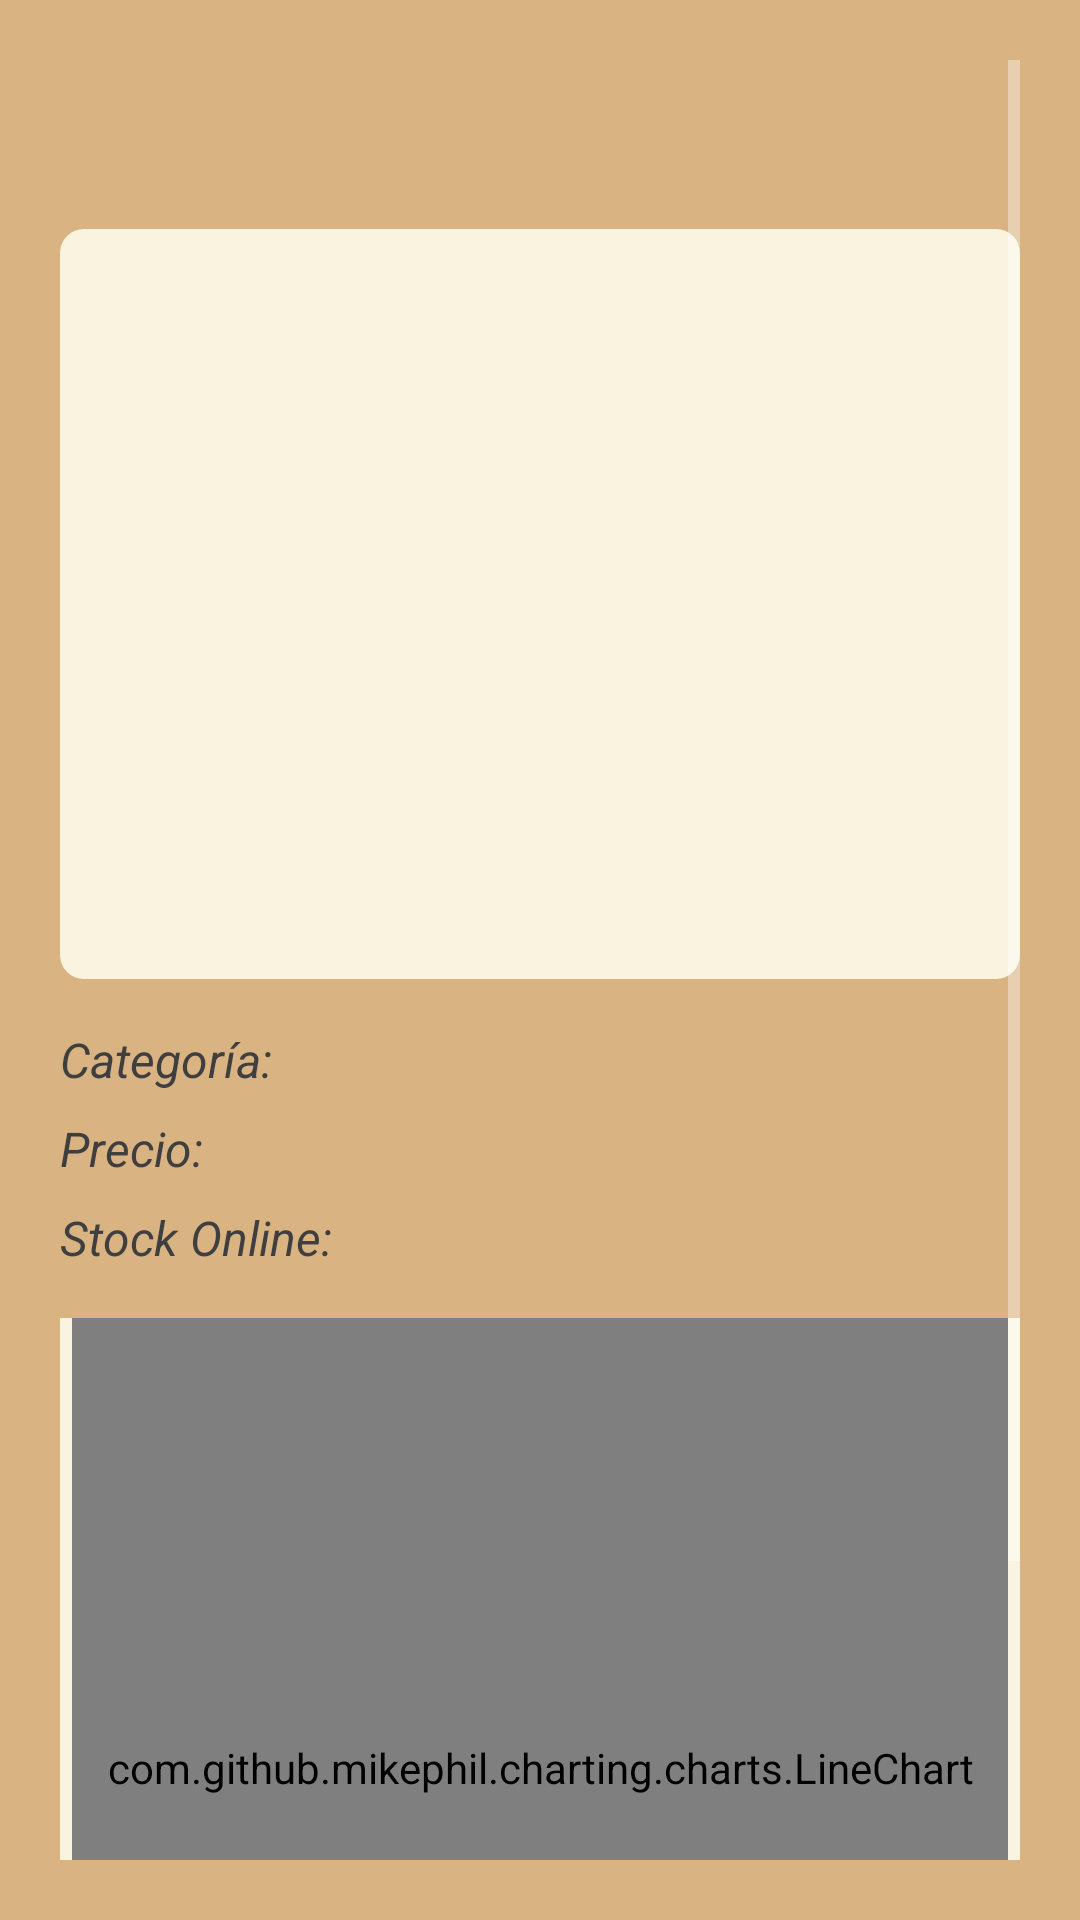

This screen was rendered from an Android layout file. Write that file and the resources it references.
<!-- AndroidManifest.xml: application theme Theme.HusermenApp -->
<!-- res/layout/fragment_details_mercado_libre.xml -->
<?xml version="1.0" encoding="utf-8"?>
<androidx.constraintlayout.widget.ConstraintLayout xmlns:android="http://schemas.android.com/apk/res/android"
    xmlns:app="http://schemas.android.com/apk/res-auto"
    xmlns:tools="http://schemas.android.com/tools"
    android:id="@+id/main"
    android:layout_width="match_parent"
    android:layout_height="match_parent"
    style="@style/backgroundStyleNormal"
    tools:context=".fragments.DetailsMCProductFragment">

    <ScrollView
        android:layout_width="0dp"
        android:layout_height="0dp"
        android:fillViewport="true"
        app:layout_constraintBottom_toBottomOf="parent"
        app:layout_constraintEnd_toEndOf="parent"
        app:layout_constraintStart_toStartOf="parent"
        app:layout_constraintTop_toTopOf="parent">

        <androidx.constraintlayout.widget.ConstraintLayout
            android:layout_width="match_parent"
            android:layout_height="wrap_content">

            
            <TextView
                android:id="@+id/tvName"
                android:layout_width="0dp"
                android:layout_height="wrap_content"
                style="@style/textStyleTitle"
                app:layout_constraintEnd_toEndOf="parent"
                app:layout_constraintStart_toStartOf="parent"
                app:layout_constraintBottom_toTopOf="@id/ivPicture"
                app:layout_constraintTop_toTopOf="parent"
                app:layout_constraintVertical_chainStyle="spread"
                tools:text="Nombre" />

            
            <ImageView
                android:id="@+id/ivPicture"
                android:layout_width="match_parent"
                android:layout_height="250dp"
                android:layout_marginTop="8dp"
                android:background="@drawable/background_image_view_items"
                app:layout_constraintEnd_toEndOf="parent"
                app:layout_constraintHeight_max="250dp"
                app:layout_constraintStart_toStartOf="parent"
                app:layout_constraintBottom_toTopOf="@id/tvCategoryValue"
                app:layout_constraintTop_toBottomOf="@+id/tvName" />

            
            <TextView
                android:id="@+id/tvCategoryLabel"
                android:layout_width="wrap_content"
                android:layout_height="wrap_content"
                android:layout_marginTop="16dp"
                android:text="Categoría:"
                style="@style/textViewLabelDetailsStyle"
                app:layout_constraintBaseline_toBaselineOf="@id/tvCategoryValue"
                app:layout_constraintStart_toStartOf="parent" />

            <TextView
                android:id="@+id/tvCategoryValue"
                android:layout_width="0dp"
                android:layout_height="wrap_content"
                android:layout_marginTop="16dp"
                android:textAlignment="textEnd"
                style="@style/textViewValueDetailsStyle"
                app:layout_constraintEnd_toEndOf="parent"
                app:layout_constraintStart_toEndOf="@id/tvCategoryLabel"
                app:layout_constraintTop_toBottomOf="@id/ivPicture"
                app:layout_constraintBottom_toTopOf="@id/tvPriceValue"
                tools:text="@tools:sample/lorem" />

            
            <TextView
                android:id="@+id/tvPriceLabel"
                android:layout_width="wrap_content"
                android:layout_height="wrap_content"
                android:layout_marginTop="8dp"
                android:text="Precio:"
                style="@style/textViewLabelDetailsStyle"
                app:layout_constraintBaseline_toBaselineOf="@id/tvPriceValue"
                app:layout_constraintStart_toStartOf="parent" />

            <TextView
                android:id="@+id/tvPriceValue"
                android:layout_width="0dp"
                android:layout_height="wrap_content"
                android:layout_marginTop="8dp"
                android:textAlignment="textEnd"
                style="@style/textViewValueDetailsStyle"
                app:layout_constraintEnd_toEndOf="parent"
                app:layout_constraintStart_toEndOf="@id/tvPriceLabel"
                app:layout_constraintTop_toBottomOf="@id/tvCategoryValue"
                app:layout_constraintBottom_toTopOf="@id/tvStockValue"
                tools:text="@tools:sample/lorem" />

            
            <TextView
                android:id="@+id/tvStockLabel"
                android:layout_width="wrap_content"
                android:layout_height="wrap_content"
                android:layout_marginTop="8dp"
                android:text="Stock Online:"
                style="@style/textViewLabelDetailsStyle"
                app:layout_constraintBaseline_toBaselineOf="@id/tvStockValue"
                app:layout_constraintStart_toStartOf="parent" />

            <TextView
                android:id="@+id/tvStockValue"
                android:layout_width="0dp"
                android:layout_height="wrap_content"
                android:layout_marginTop="8dp"
                android:textAlignment="textEnd"
                style="@style/textViewValueDetailsStyle"
                app:layout_constraintEnd_toEndOf="parent"
                app:layout_constraintStart_toEndOf="@id/tvStockLabel"
                app:layout_constraintTop_toBottomOf="@id/tvPriceValue"
                app:layout_constraintBottom_toTopOf="@id/linearLayoutGraphsContainer"
                tools:text="0" />

            
            <LinearLayout
                android:id="@+id/linearLayoutGraphsContainer"
                android:layout_width="0dp"
                android:layout_height="wrap_content"
                android:layout_marginTop="16dp"
                android:orientation="vertical"
                app:layout_constraintEnd_toEndOf="parent"
                app:layout_constraintStart_toStartOf="parent"
                app:layout_constraintTop_toBottomOf="@id/tvStockValue"
                app:layout_constraintBottom_toBottomOf="parent"
                android:background="@color/fondos_tarjetas">

                <com.github.mikephil.charting.charts.LineChart
                    android:id="@+id/lineChart"
                    android:layout_width="match_parent"
                    android:layout_height="300dp"
                    android:layout_marginHorizontal="4dp"/>

                <TextView
                    android:id="@+id/tvNoDataMessage"
                    android:layout_width="match_parent"
                    android:layout_height="300dp"
                    android:gravity="center"
                    android:text="No hay datos de ventas disponibles."
                    android:textAlignment="center"
                    android:visibility="gone"
                    style="@style/textViewLabelDetailsStyle" />

            </LinearLayout>

        </androidx.constraintlayout.widget.ConstraintLayout>
    </ScrollView>
</androidx.constraintlayout.widget.ConstraintLayout>
<!-- resources referenced by this layout -->
<resources>
  <color name="fondos_tarjetas">#FFFAF3E0</color>
  <!-- drawable background_image_view_items (drawable) -->
  <?xml version="1.0" encoding="utf-8"?>
  <shape xmlns:android="http://schemas.android.com/apk/res/android">
      <solid android:color="@color/fondos_tarjetas" />
      <corners android:radius="8dp"/>
  </shape>
  <style name="backgroundStyleNormal">
          <item name="android:background">@color/fondo_general</item>
          <item name="android:padding">20dp</item>
      </style>
  <style name="textStyleTitle">
          <item name="android:textSize">@dimen/text_size_titulo</item>
          <item name="android:textColor">@color/texto_principal</item>
          <item name="android:textStyle">bold</item>
          <item name="android:letterSpacing">.1</item>
      </style>
  <style name="textViewLabelDetailsStyle">
          <item name="android:textColor">@color/texto_normal</item>
          <item name="android:textSize">@dimen/text_size_auxiliar</item>
          <item name="android:textStyle">italic</item>
      </style>
  <style name="textViewValueDetailsStyle">
          <item name="android:textColor">@color/texto_normal</item>
          <item name="android:textSize">@dimen/text_size_auxiliar</item>
      </style>
  <style name="Theme.HusermenApp" parent="Base.Theme.HusermenApp" />
  <color name="fondo_general">#FFD9B382</color>
  <dimen name="text_size_titulo">36sp</dimen>
  <color name="texto_principal">#FF5C4033</color>
  <color name="texto_normal">#FF3F3F3F</color>
  <dimen name="text_size_auxiliar">16sp</dimen>
  <style name="Base.Theme.HusermenApp" parent="Theme.AppCompat">
          
          
          <item name="android:textViewStyle">@null</item>
          <item name="android:buttonStyle">@null</item>
      </style>
</resources>
